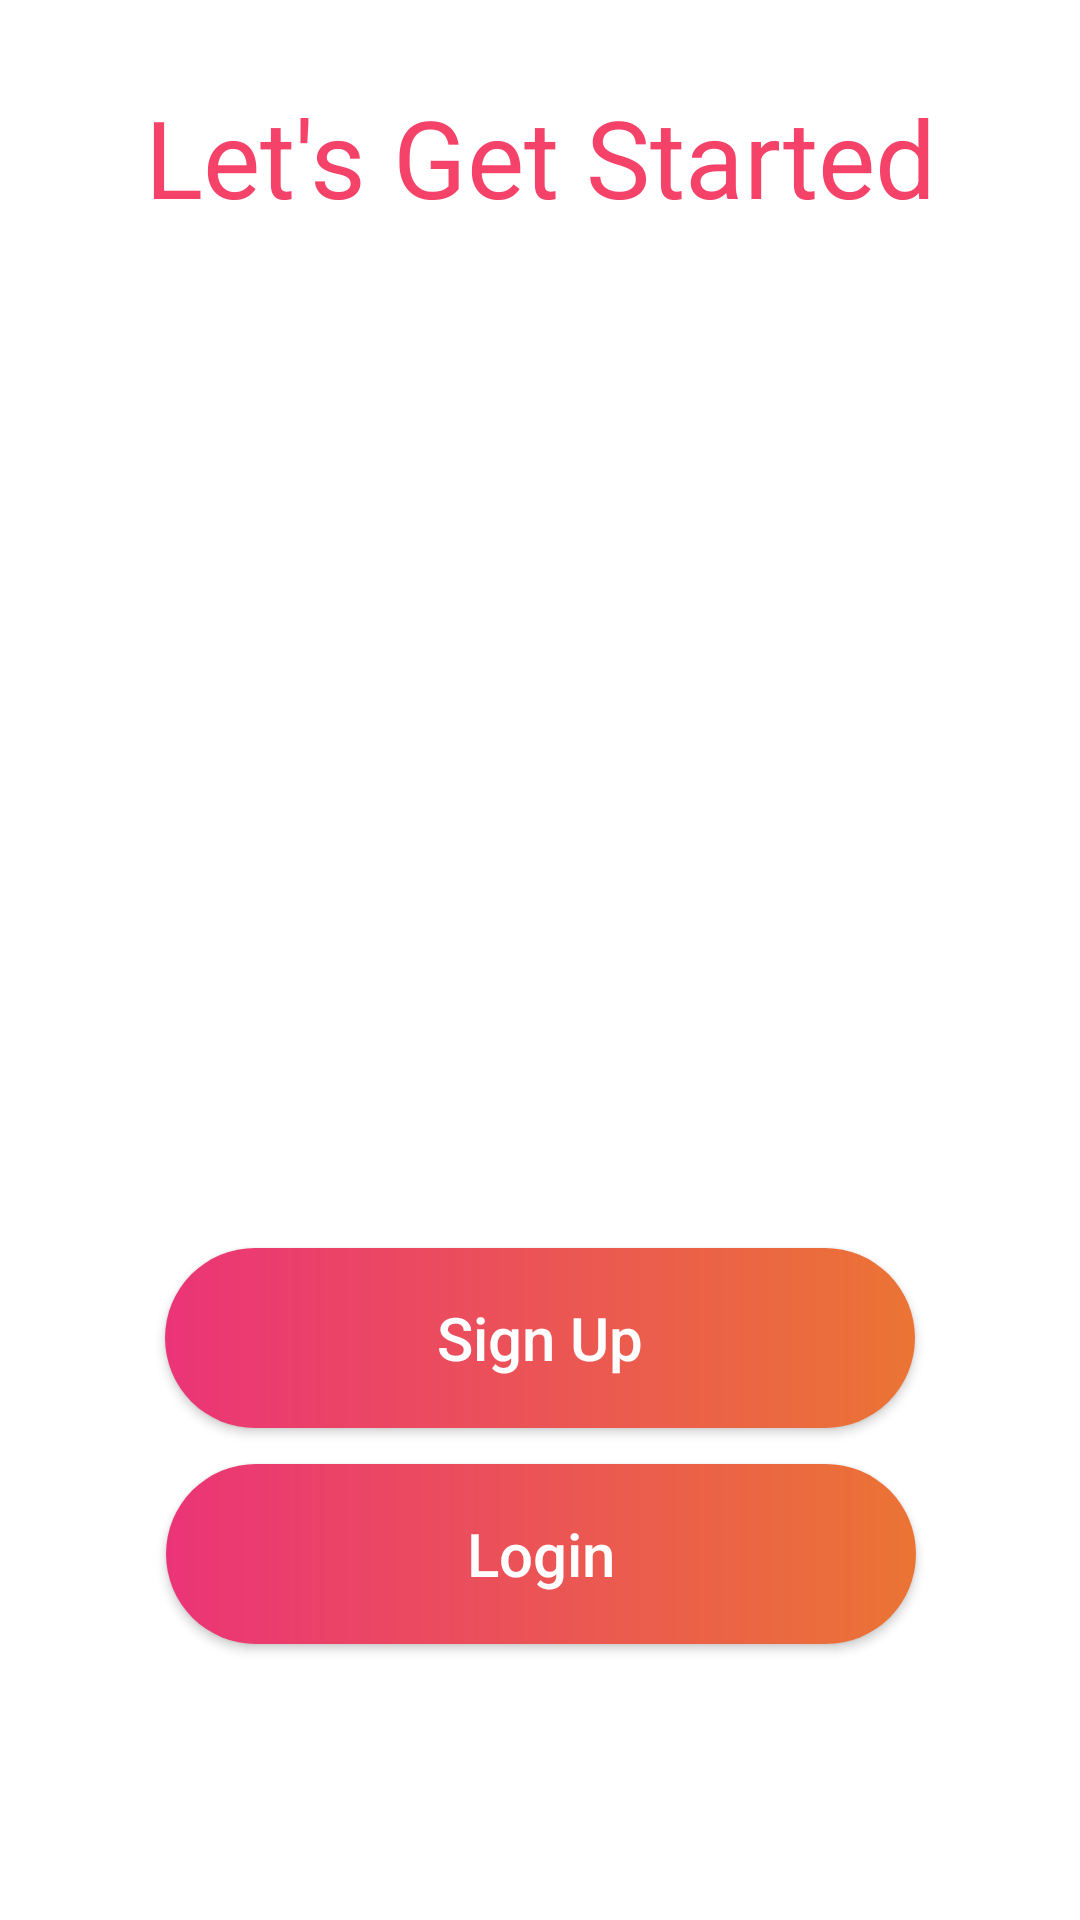

Reconstruct the res/layout file that produces this screen, plus the resources it refers to.
<!-- AndroidManifest.xml: application theme AppTheme -->
<!-- res/layout/home_screen.xml -->
<?xml version="1.0" encoding="utf-8"?>
<layout xmlns:tools="http://schemas.android.com/tools"
    xmlns:android="http://schemas.android.com/apk/res/android"
    xmlns:app="http://schemas.android.com/apk/res-auto">

<androidx.constraintlayout.widget.ConstraintLayout
    android:layout_width="match_parent"
    android:layout_height="match_parent">

    <TextView
        android:id="@+id/textView2"
        android:layout_width="348dp"
        android:layout_height="60dp"
        android:layout_marginTop="28dp"
        android:text="Let's Get Started"
        android:textAlignment="center"
        android:textColor="@color/colorAccent"
        android:textSize="36sp"
        app:layout_constraintEnd_toEndOf="parent"
        app:layout_constraintHorizontal_bias="0.492"
        app:layout_constraintStart_toStartOf="parent"
        app:layout_constraintTop_toTopOf="parent" />

    <Button
        android:id="@+id/buttonGetStarted"
        android:layout_width="250dp"
        android:background="@drawable/custom_button_grad_new"
        android:layout_height="60dp"
        android:layout_marginTop="28dp"
        android:text="Sign Up"
        android:textAllCaps="false"
        android:textSize="20sp"
        android:textColor="#FFFFFF"
        app:layout_constraintEnd_toEndOf="parent"
        app:layout_constraintStart_toStartOf="parent"
        app:layout_constraintTop_toBottomOf="@+id/imageView" />

    <Button
        android:id="@+id/buttonGoToLogin"
        android:layout_width="250dp"
        android:layout_height="60dp"
        android:layout_marginTop="12dp"
        android:text="Login"
        android:textAllCaps="false"
        android:textColor="#FFFFFF"
        android:background="@drawable/custom_button_grad_new"
        app:layout_constraintEnd_toEndOf="parent"
        app:layout_constraintHorizontal_bias="0.503"
        android:textSize="20sp"
        app:layout_constraintStart_toStartOf="parent"
        app:layout_constraintTop_toBottomOf="@+id/buttonGetStarted" />

    <ImageView
        android:id="@+id/imageView"
        android:layout_width="400dp"
        android:layout_height="260dp"
        android:layout_marginTop="40dp"
        app:layout_constraintEnd_toEndOf="parent"
        app:layout_constraintHorizontal_bias="0.497"
        app:layout_constraintStart_toStartOf="parent"
        app:layout_constraintTop_toBottomOf="@+id/textView2"
        app:srcCompat="@drawable/welcome" />

</androidx.constraintlayout.widget.ConstraintLayout>
</layout>
<!-- resources referenced by this layout -->
<resources>
  <color name="colorAccent">#f54269</color>
  <!-- drawable custom_button_grad_new (drawable) -->
  <?xml version="1.0" encoding="utf-8"?>
  <shape xmlns:android="http://schemas.android.com/apk/res/android"
      android:shape="rectangle">
  
      <gradient android:startColor="#eb3477" android:endColor="#eb7434" android:type="linear" android:angle="0"/>
  
      <corners android:radius="50dp" />
  
  </shape>
</resources>
